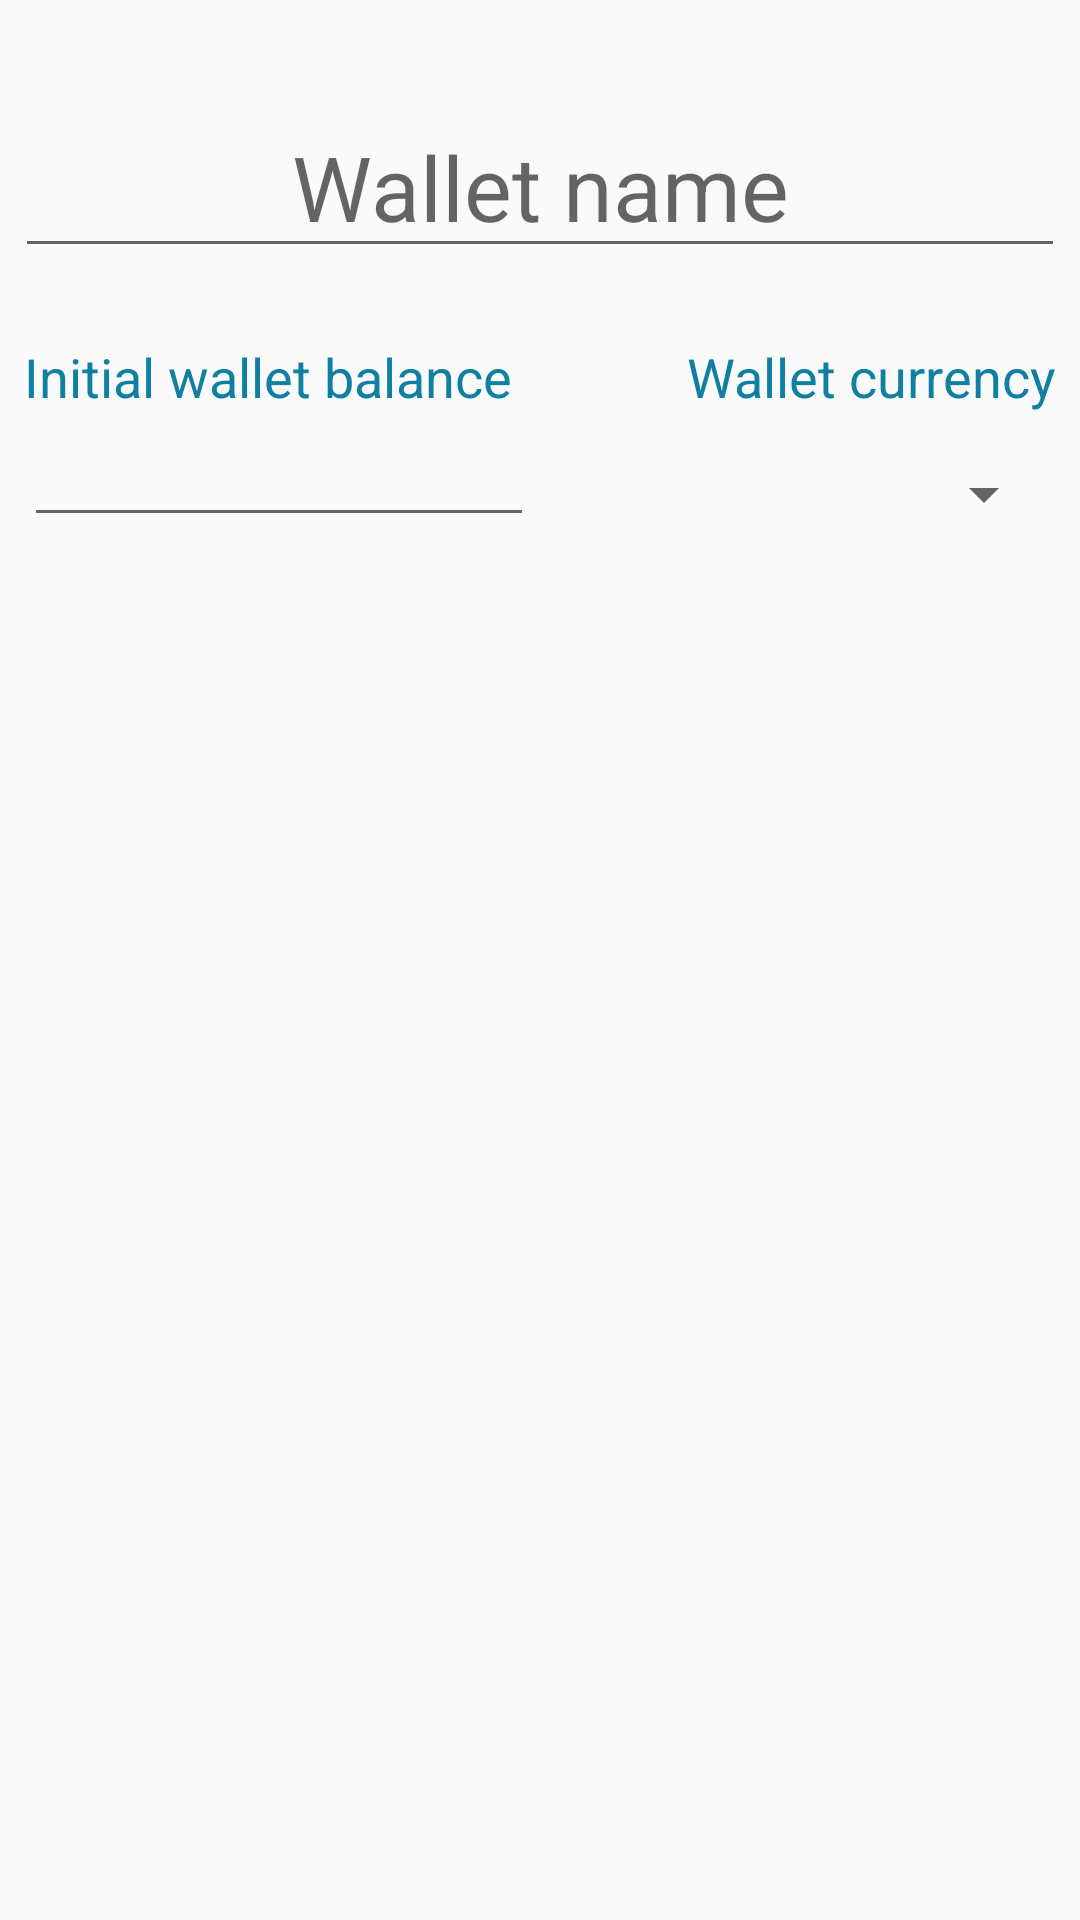

Here is an Android app screen rendered from its layout file. Give the layout XML and the strings, colors and styles it references.
<!-- AndroidManifest.xml: application theme AppTheme -->
<!-- res/layout/activity_add_wallet.xml -->
<?xml version="1.0" encoding="utf-8"?>
<android.support.constraint.ConstraintLayout xmlns:android="http://schemas.android.com/apk/res/android"
    xmlns:app="http://schemas.android.com/apk/res-auto"
    xmlns:tools="http://schemas.android.com/tools"
    android:layout_width="match_parent"
    android:layout_height="match_parent"
    tools:context="com.example.shell.shellwallet.AddWalletActivity"
    android:focusable="true"
    android:focusableInTouchMode="true">

    <GridView
        android:id="@+id/wallet_gridview"
        android:layout_width="0dp"
        android:layout_height="0dp"
        android:layout_marginTop="8dp"
        app:layout_constraintBottom_toBottomOf="parent"
        app:layout_constraintLeft_toLeftOf="parent"
        app:layout_constraintRight_toRightOf="parent"
        app:layout_constraintTop_toBottomOf="@+id/wallet_init_balance"
        android:numColumns="4"/>

    <EditText
        android:id="@+id/wallet_name"
        android:layout_width="wrap_content"
        android:layout_height="wrap_content"
        android:layout_marginEnd="8dp"
        android:layout_marginLeft="8dp"
        android:layout_marginRight="8dp"
        android:layout_marginStart="8dp"
        android:layout_marginTop="32dp"
        android:ems="10"
        android:hint="@string/wallet_name"
        android:inputType="textPersonName"
        android:textAlignment="center"
        android:textSize="30sp"
        app:layout_constraintHorizontal_bias="0.538"
        app:layout_constraintLeft_toLeftOf="parent"
        app:layout_constraintRight_toRightOf="parent"
        app:layout_constraintTop_toTopOf="parent" />

    <TextView
        android:layout_width="wrap_content"
        android:layout_height="wrap_content"
        android:layout_marginEnd="8dp"
        android:layout_marginRight="8dp"
        android:layout_marginTop="24dp"
        android:text="@string/wallet_currency"
        android:textColor="@color/colorPrimary"
        android:textSize="18sp"
        app:layout_constraintRight_toRightOf="parent"
        app:layout_constraintTop_toBottomOf="@+id/wallet_name"
        android:id="@+id/init_wallet_balance" />

    <TextView
        android:id="@+id/wallet_currency"
        android:layout_width="wrap_content"
        android:layout_height="wrap_content"
        android:layout_marginLeft="8dp"
        android:layout_marginTop="24dp"
        android:text="@string/initial_wallet_balance"
        android:textColor="@color/colorPrimary"
        android:textSize="18sp"
        app:layout_constraintLeft_toLeftOf="parent"
        app:layout_constraintTop_toBottomOf="@+id/wallet_name"
        android:layout_marginStart="8dp" />

    <EditText
        android:id="@+id/wallet_init_balance"
        android:layout_width="170dp"
        android:layout_height="wrap_content"
        android:layout_marginLeft="8dp"
        android:layout_marginStart="8dp"
        android:ems="10"
        android:imeOptions="actionDone"
        android:inputType="numberDecimal"
        app:layout_constraintLeft_toLeftOf="parent"
        app:layout_constraintTop_toBottomOf="@+id/wallet_currency" />

    <Spinner
        android:id="@+id/currency_spinner"
        android:layout_width="100dp"
        android:layout_height="wrap_content"
        android:layout_marginRight="8dp"
        android:layout_marginTop="15dp"
        app:layout_constraintRight_toRightOf="parent"
        app:layout_constraintTop_toBottomOf="@+id/init_wallet_balance" />
</android.support.constraint.ConstraintLayout>
<!-- resources referenced by this layout -->
<resources>
  <color name="colorPrimary">#0F80A2</color>
  <string name="initial_wallet_balance">Initial wallet balance</string>
  <string name="wallet_currency">Wallet currency</string>
  <string name="wallet_name">Wallet name</string>
  <style name="AppTheme" parent="Theme.AppCompat.Light.DarkActionBar">
          
          <item name="colorPrimary">@color/colorPrimary</item>
          <item name="colorPrimaryDark">@color/colorPrimaryDark</item>
          <item name="colorAccent">@color/colorAccent</item>
  
      </style>
  <color name="colorPrimaryDark">#094a5d</color>
  <color name="colorAccent">#16b8e9</color>
</resources>
